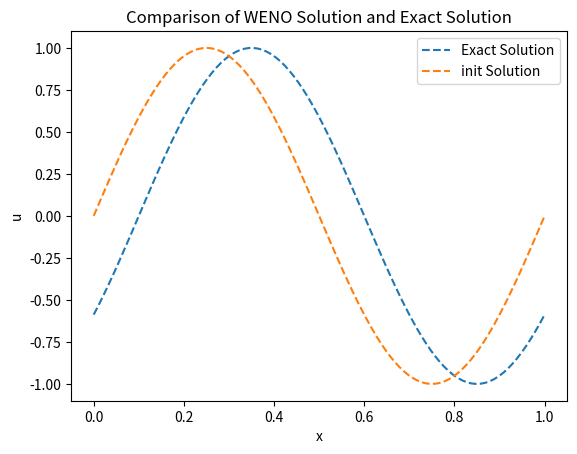

The matplotlib source for this figure:
import numpy as np
import matplotlib.pyplot as plt

# 定义求解区域的网格和时间步长
nx = 100  # 网格数
L = 1     # 区域长度
dx = L / nx  # 网格步长
dt = 0.01  # 时间步长
nt = 10  # 时间步数
a = 1     # 对流速度

# 定义线性对流方程的初始条件和边界条件
x = np.linspace(0, L, nx)
u0 = np.sin(2 * np.pi * x)  # 初始条件
u = u0.copy()
u_bc = np.concatenate((u[-3:], u, u[:3]))  # 周期边界条件

# 定义WENO方法的参数
epsilon = 1e-6  # 避免分母为0
p = 2  # 权重参数

# 循环求解线性对流方程
for n in range(nt):
    # 计算每个子模板的光滑度指标
    beta_0 = (u_bc[2:nx+2] - u_bc[1:nx+1])**2
    beta_1 = (u_bc[3:nx+3] - u_bc[2:nx+2])**2
    beta_3 = (1/3) * ((u_bc[1:nx+1] - 2*u_bc[2:nx+2] + u_bc[3:nx+3]) / dx)**2 + \
             (1/4) * ((u_bc[3:nx+3] - u_bc[1:nx+1]) / dx)**2

    # 计算权重
    d_0 = 1/3
    d_1 = 2/3
    d_3 = 1/3
    alpha_0 = d_0 / (beta_0 + epsilon)**p
    alpha_1 = d_1 / (beta_1 + epsilon)**p
    alpha_3 = d_3 / (beta_3 + epsilon)**p
    w_0 = alpha_0 / (alpha_0 + alpha_1 + alpha_3)
    w_1 = alpha_1 / (alpha_0 + alpha_1 + alpha_3)
    w_3 = alpha_3 / (alpha_0 + alpha_1 + alpha_3)

    # 计算重构值
    f_0 = -0.5 * u_bc[1:nx+1] + 1.5 * u_bc[2:nx+2]
    f_1 = 0.5 * u_bc[2:nx+2] + 0.5 * u_bc[3:nx+3]
    f_3 = (-1/6) * u_bc[1:nx+1] + (5/6) * u_bc[2:nx+2] + (1/3) * u_bc[3:nx+3]
    f_weno = w_0 * f_0 + w_1 * f_1 + w_3 * f_3

    # 更新解
    u = u - dt / dx * (f_weno - np.roll(f_weno, 1))

    # 更新边界条件
    u_bc = np.concatenate((u[-3:], u, u[:3]))

# 计算理论解
t = nt * dt
u_exact = np.sin(2 * np.pi * (x - a * t))
print("at=",a * t)
print("u0=",u0)
print("u_exact=",u_exact)

# 绘制结果
#plt.plot(x, u, label='WENO Solution')
plt.plot(x, u_exact, label='Exact Solution', linestyle='--')
plt.plot(x, u0, label='init Solution', linestyle='--')
plt.legend()
plt.title('Comparison of WENO Solution and Exact Solution')
plt.xlabel('x')
plt.ylabel('u')
plt.show()